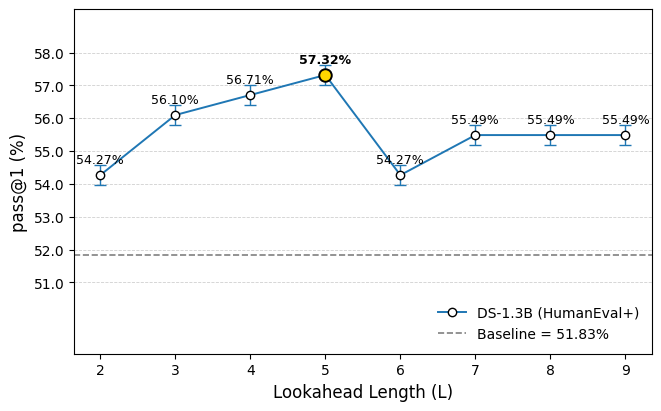

Write the Python code that produced this figure.
# Python code to generate publication-quality sensitivity analysis plot.
# This will run in the notebook environment and save two files:
# - /mnt/data/DS1.3B_L_sensitivity.png  (300 DPI)
# - /mnt/data/DS1.3B_L_sensitivity.pdf  (vector PDF)
#
# NOTE: The user did not provide per-point error values. For a publication-ready figure,
# replace `y_err` with real standard errors or confidence intervals if available.
# The code uses Times New Roman if available, and falls back to a serif font otherwise.
# The plot emphasizes L=5 peak and shows the baseline as a grey dashed line.
#
import numpy as np
import matplotlib.pyplot as plt
from matplotlib import rcParams, font_manager
import os

# Data
L = np.array([2, 3, 4, 5, 6, 7, 8, 9])
pass1 = np.array([54.27, 56.10, 56.71, 57.32, 54.27, 55.49, 55.49, 55.49])
baseline = 51.83

# Placeholder symmetric error bars: replace with real errors if you have them
# Here we choose a small value to make error markers visible but not dominate.
y_err = np.full_like(pass1, 0.30)  # <-- replace with actual std errs / CI if available

# Font configuration (prefer Times New Roman; fall back gracefully)
preferred_font = "DejaVu Sans"
available = [f.name for f in font_manager.fontManager.ttflist]
if preferred_font in available:
    rcParams['font.family'] = 'serif'
    rcParams['font.serif'] = [preferred_font]
else:
    # fallback to a common serif font available in matplotlib (DejaVu Serif)
    rcParams['font.family'] = 'serif'
    rcParams['font.serif'] = ['DejaVu Serif']

# Ensure PDF uses embedded TrueType fonts for better cross-system rendering in journals
# rcParams['pdf.fonttype'] = 42
# rcParams['ps.fonttype'] = 42

# Text sizes (in points) per user's spec
title_fs = 14
axis_label_fs = 12
tick_label_fs = 10
legend_fs = 9
annotation_fs = 9

# Figure layout
fig_width = 6.5  # inches, typical single-column figure width for journals
fig_height = 4.0
fig, ax = plt.subplots(figsize=(fig_width, fig_height), constrained_layout=True)

# Plot line with error bars and circular markers
line = ax.errorbar(
    L, pass1, yerr=y_err,
    fmt='-o', linewidth=1.4, markersize=6, markeredgewidth=1.0,
    markeredgecolor='black', markerfacecolor='white', capsize=4, elinewidth=1.0,
    label='DS-1.3B (HumanEval+)'
)

# Baseline line (grey dashed) and legend entry showing exact value
ax.axhline(baseline, linestyle='--', linewidth=1.2, color='gray', zorder=0)
# Add baseline to legend with formatted value
baseline_label = f'Baseline = {baseline:.2f}%'
# Create a custom legend entry for baseline
from matplotlib.lines import Line2D
baseline_handle = Line2D([0], [0], color='gray', linestyle='--', linewidth=1.2)
ax.legend([line[0], baseline_handle], ['DS-1.3B (HumanEval+)', baseline_label],
          fontsize=legend_fs, frameon=False, loc='lower right', prop={'weight': 'medium'})

# Axis labels and title
ax.set_xlabel('Lookahead Length (L)', fontsize=axis_label_fs, fontweight='medium')
ax.set_ylabel('pass@1 (%)', fontsize=axis_label_fs, fontweight='medium')
# ax.set_title('Sensitivity of DS-1.3B pass@1 to Lookahead Length (L)', fontsize=title_fs)

# Ticks and grid
ax.set_xticks(L)
ax.set_xticklabels([str(x) for x in L], fontsize=tick_label_fs, fontweight='medium')
ax.tick_params(axis='y', labelsize=tick_label_fs)
y_ticks = ax.get_yticks()  # 获取当前y轴刻度位置
ax.set_yticks(y_ticks)     # 显式设置y轴刻度位置
ax.set_yticklabels(ax.get_yticks(), fontsize=tick_label_fs, fontweight='medium')
# Horizontal grid only
ax.yaxis.grid(True, linestyle='--', linewidth=0.6, alpha=0.6)
ax.xaxis.grid(False)

# Y-limits: add small margins
y_min = min(pass1.min(), baseline) - 3.0
y_max = max(pass1.max(), baseline) + 2.0
ax.set_ylim(y_min, y_max)

# Annotate each data point with its numeric value (2 decimal places)
# 找到最大值对应的索引
max_idx = np.argmax(pass1)
max_y = pass1[max_idx]

# 标注每个数据点，只加粗最大值点
for i, (xi, yi) in enumerate(zip(L, pass1)):
    # 判断是否为最大值点
    if i == max_idx:
        # 最大值点使用粗体
        ax.annotate(f'{yi:.2f}%', xy=(xi, yi), xytext=(0, 6), textcoords='offset points',
                    ha='center', va='bottom', fontsize=annotation_fs, fontweight='bold')
    else:
        # 其他点使用普通字重
        ax.annotate(f'{yi:.2f}%', xy=(xi, yi), xytext=(0, 6), textcoords='offset points',
                    ha='center', va='bottom', fontsize=annotation_fs, fontweight='medium')

# Emphasize the peak at L=5: larger marker and subtle annotation
peak_idx = np.argmax(pass1)
peak_x = L[peak_idx]
peak_y = pass1[peak_idx]
# Draw a highlighted marker
ax.plot(peak_x, peak_y, marker='o', markersize=9, markeredgewidth=1.4,
        markeredgecolor='black', markerfacecolor='gold', zorder=5)
# ax.annotate('Peak (L=5)', xy=(peak_x+0.15, peak_y), xytext=(10, 10),
#             textcoords='offset points', fontsize=annotation_fs, fontweight='medium',
#             arrowprops=dict(arrowstyle='->', lw=0.8))

# Save outputs (PNG 300 DPI and vector PDF)
output_dir = r'C:\Users\<user>\Desktop'
os.makedirs(output_dir, exist_ok=True)
pdf_path = os.path.join(output_dir, 'L_analysis.pdf')
fig.savefig(pdf_path)

# Also show the figure inline (the notebook will display it)
# plt.show()

